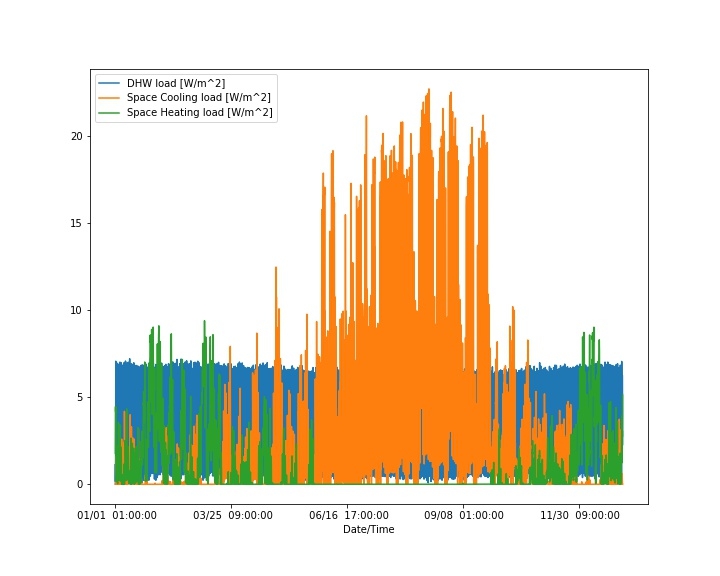

Source data for this figure (header and first rows):
Date/Time, Space Cooling load [W/m^2], Space Heating load [W/m^2], DHW load [W/m^2]
01/01  01:00:00, 0.002596, 1.776, 0.0
01/01  02:00:00, 0.0, 2.863, 0.619
01/01  03:00:00, 0.0, 3.841, 1.157
01/01  04:00:00, 0.0, 4.469, 0.1544
01/01  05:00:00, 0.0, 4.27, 1.623
01/01  06:00:00, 0.0, 4.167, 2.434
01/01  07:00:00, 0.0, 4.409, 5.711
01/01  08:00:00, 0.0, 4.002, 7.075
01/01  09:00:00, 0.0, 3.068, 6.991
01/01  10:00:00, 0.1136, 1.752, 5.066
01/01  11:00:00, 0.4421, 0.9126, 6.12
01/01  12:00:00, 0.8832, 0.5084, 4.002
01/01  13:00:00, 1.347, 0.3164, 3.717
01/01  14:00:00, 1.595, 0.1962, 4.143
01/01  15:00:00, 1.542, 0.1539, 2.776
01/01  16:00:00, 1.284, 0.173, 3.814
01/01  17:00:00, 0.9468, 0.2056, 3.287
01/01  18:00:00, 0.7108, 0.2792, 5.663
01/01  19:00:00, 0.5075, 0.4206, 6.098
01/01  20:00:00, 0.4253, 0.4149, 5.265
01/01  21:00:00, 0.3793, 0.4432, 6.05
01/01  22:00:00, 0.3362, 0.4827, 3.951
01/01  23:00:00, 0.2065, 0.7503, 3.678
01/01  24:00:00, 0.1008, 1.03, 2.438
01/02  01:00:00, 0.0165, 1.252, 1.627
01/02  02:00:00, 0.0, 1.485, 0.3093
01/02  03:00:00, 0.0, 1.746, 1.055
01/02  04:00:00, 0.0, 1.823, 0.5658
01/02  05:00:00, 0.0, 1.876, 0.3095
01/02  06:00:00, 0.0, 2.028, 2.21
01/02  07:00:00, 0.0, 2.205, 6.884
01/02  08:00:00, 0.0, 1.969, 6.961
01/02  09:00:00, 0.125, 1.293, 6.795
01/02  10:00:00, 0.4506, 0.6302, 5.643
01/02  11:00:00, 0.9331, 0.3864, 5.037
01/02  12:00:00, 1.437, 0.24, 4.658
01/02  13:00:00, 1.856, 0.1451, 4.151
01/02  14:00:00, 2.155, 0.06189, 3.526
01/02  15:00:00, 2.055, 0.0266, 3.22
01/02  16:00:00, 1.492, 0.02969, 2.947
01/02  17:00:00, 1.082, 0.08245, 4.369
01/02  18:00:00, 0.8263, 0.1632, 4.97
01/02  19:00:00, 0.678, 0.2036, 6.41
01/02  20:00:00, 0.5644, 0.2389, 5.565
01/02  21:00:00, 0.4482, 0.3288, 5.426
01/02  22:00:00, 0.3471, 0.4804, 4.116
01/02  23:00:00, 0.2122, 0.7543, 4.047
01/02  24:00:00, 0.1231, 0.9811, 2.393
01/03  01:00:00, 0.01971, 1.275, 1.24
01/03  02:00:00, 0.0, 1.613, 0.6958
01/03  03:00:00, 0.0, 2.162, 0.463
01/03  04:00:00, 0.0, 2.832, 0.9259
01/03  05:00:00, 0.0, 3.416, 0.696
01/03  06:00:00, 0.0, 3.462, 1.961
01/03  07:00:00, 0.0, 3.563, 6.901
01/03  08:00:00, 0.0, 3.208, 6.817
01/03  09:00:00, 0.002244, 2.679, 6.73
01/03  10:00:00, 0.1998, 1.438, 6.031
01/03  11:00:00, 0.4244, 1.026, 5.104
01/03  12:00:00, 0.6937, 0.8662, 4.495
... 8,700 more rows
